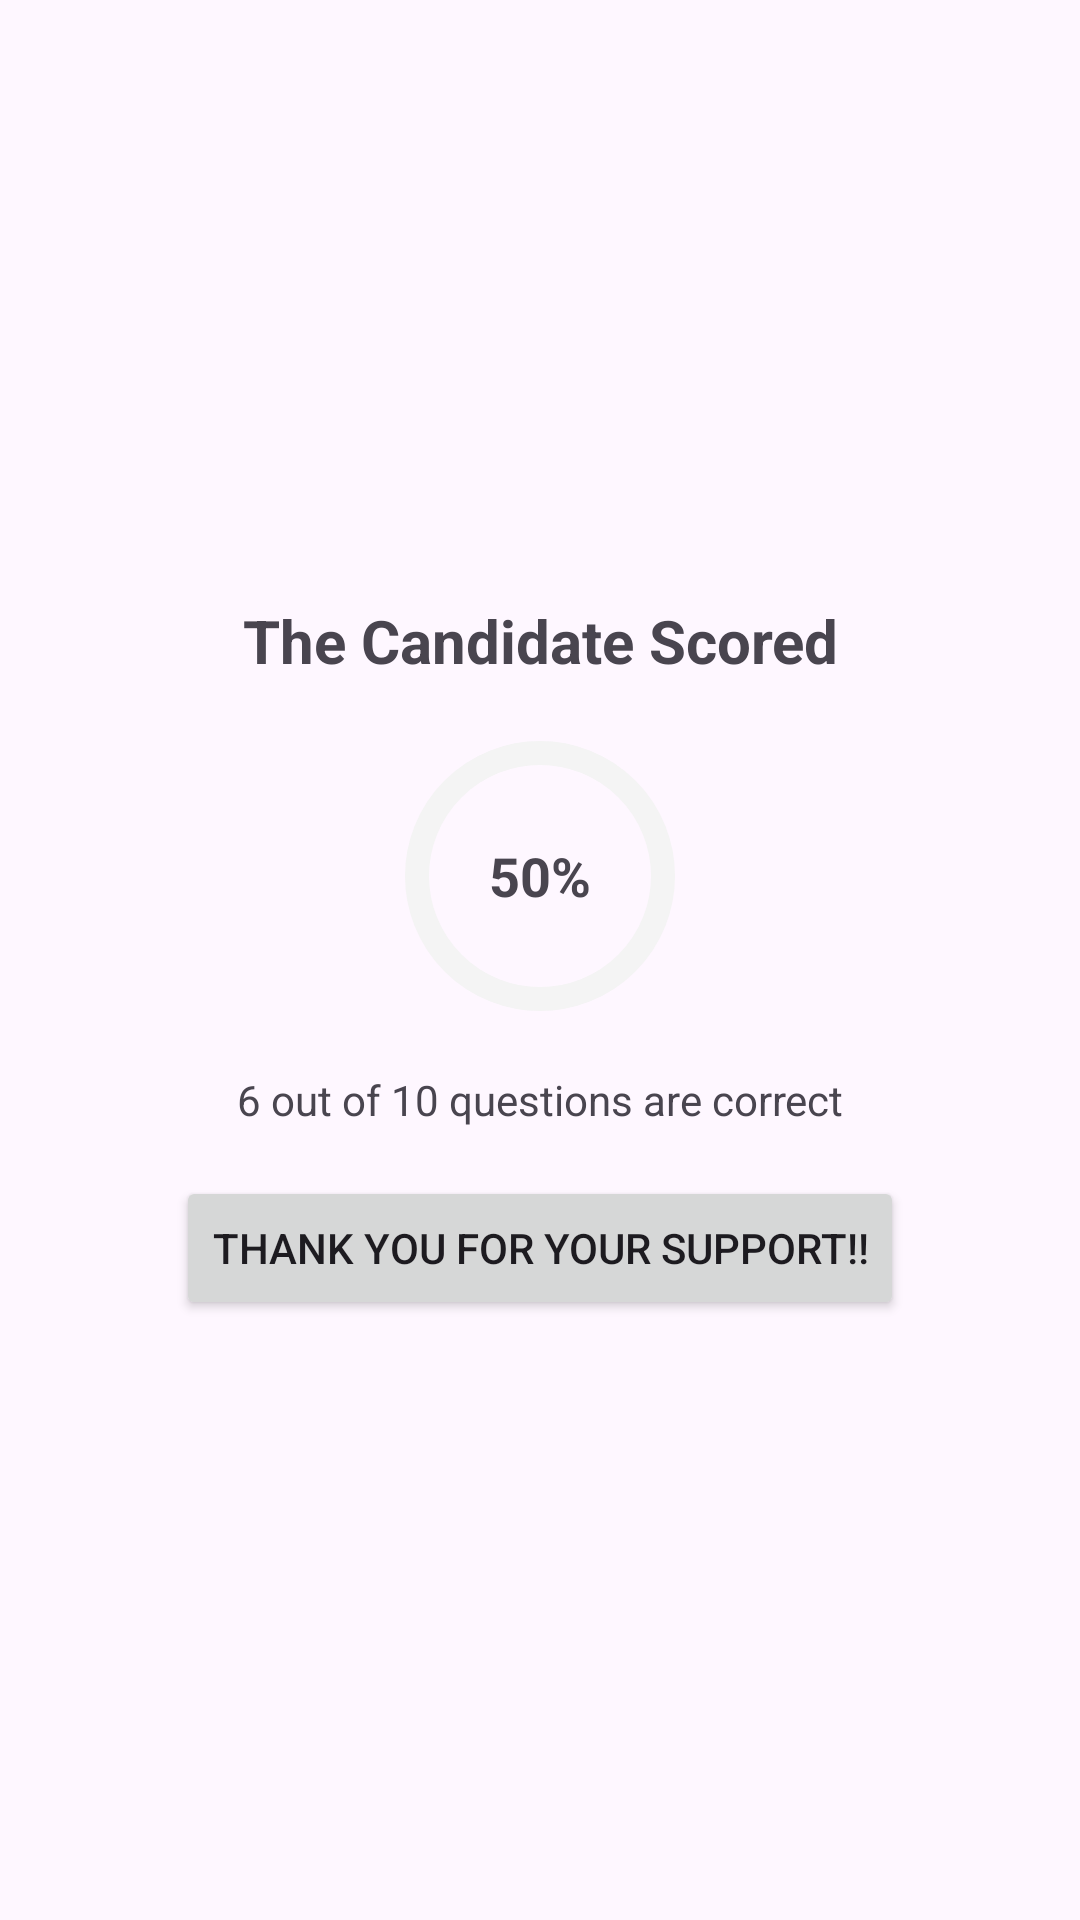

Layout XML and referenced resources for this Android screen:
<!-- AndroidManifest.xml: application theme Theme.QuizOnline -->
<!-- res/layout/performance_view_layout.xml -->
<?xml version="1.0" encoding="utf-8"?>
<LinearLayout xmlns:android="http://schemas.android.com/apk/res/android"
    xmlns:tools="http://schemas.android.com/tools"
    xmlns:app="http://schemas.android.com/apk/res-auto"
    android:orientation="vertical"
    android:layout_width="match_parent"
    android:gravity="center"
    android:padding="16dp"
    android:layout_height="wrap_content">

    <TextView
        android:id="@+id/score_title"
        android:layout_width="match_parent"
        android:layout_height="wrap_content"
        android:text="The Candidate Scored"
        android:gravity="center"
        android:textSize="20sp"
        android:textStyle="bold"/>

    <RelativeLayout
        android:layout_width="wrap_content"
        android:layout_height="wrap_content"
        android:layout_marginTop="16dp">

        <com.google.android.material.progressindicator.CircularProgressIndicator
            android:id="@+id/score_progress_indicator"
            android:layout_width="90dp"
            android:layout_height="90dp"
            android:layout_centerVertical="true"
            app:trackColor="@color/gray"
            app:trackCornerRadius="20dp"
            app:trackThickness="8dp"
            app:indicatorSize="90dp"
            tools:progress="60"/>

        <TextView
            android:id="@+id/score_progress_text"
            android:layout_width="wrap_content"
            android:layout_height="wrap_content"
            android:text="50%"
            android:textSize="18sp"
            android:textStyle="bold"
            android:layout_centerInParent="true"/>
    </RelativeLayout>

    <TextView
        android:id="@+id/score_subtitle"
        android:layout_width="match_parent"
        android:layout_height="wrap_content"
        android:text="6 out of 10 questions are correct"
        android:gravity="center"
        android:layout_marginTop="16dp"/>

    <Button
        android:id="@+id/finish_btn"
        android:layout_width="wrap_content"
        android:layout_height="wrap_content"
        android:text="Thank You For Your Support!!"
        android:layout_marginTop="16dp"/>

</LinearLayout>
<!-- resources referenced by this layout -->
<resources>
  <color name="gray">#F4F4F4</color>
  <style name="Theme.QuizOnline" parent="Base.Theme.QuizOnline" />
  <style name="Base.Theme.QuizOnline" parent="Theme.Material3.DayNight.NoActionBar">
          
           <item name="colorPrimary">@color/orange</item>
      </style>
  <color name="orange">#FF8F00</color>
</resources>
